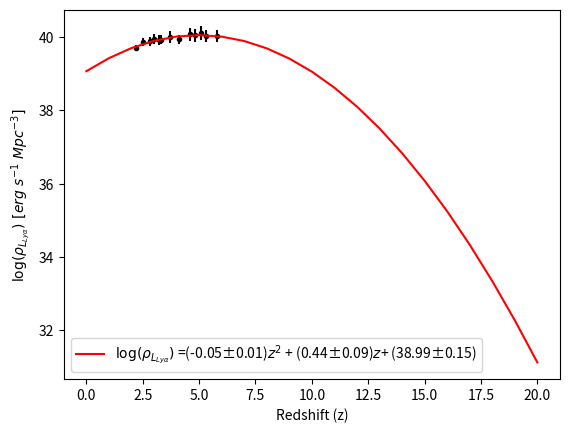

Reproduce this figure in Python.
from scipy.optimize import curve_fit
import numpy as np
import pylab
import matplotlib.pyplot as plt
import math
# DATA

def Function(x,a1,a2,a3):
	return a1*x**2.+a2*x+a3

xs = [2.2,2.5,2.8,3.0,3.2, 3.3, 3.7, 4.1, 4.6, 4.8, 5.1, 5.3, 5.8 ]
y = [0.52, 0.74, 0.77, 0.88, 0.84, 0.85, 1.01, 0.87, 1.19, 1.12, 1.27, 1.08, 1.10] # data from SC4K Sobral 
ys = [math.log10(i*10**40) for i in y]
ys_err = 0.15*np.array([0.52, 0.74, 0.77, 0.88, 0.84, 0.85, 1.01, 0.87, 1.19, 1.12, 1.27, 1.08, 1.10])
p2 = pylab.polyfit(xs, ys, 2.0)
p = pylab.poly1d(p2)
params = p.coefficients # initial estimation for parameters

# Proper fit: curvefit uses the function provided and the data with errors to minimise the residuals
pfit, pcov = curve_fit(Function, xs,ys,p0=params,sigma=ys_err)

# Pfit will now contain the paramentes in the format [P_0,Phase0,A_0,Av_mag] (best fit parameters)
# Let's calculate the errors now from the covariance matrix:
error = [] # Empty error array
for i in range(len(pfit)): # Let's sample each individual parameter used
  try:
    error.append(np.absolute(pcov[i][i])**0.5)
  except:
    error.append(0.00)
BFP = pfit  # Best fit parameters
err_BFP = np.array(error) # Errors on best fit parameters

###### Print out the results for the best fit
print (r'$\log(\rho_{L_{Ly\alpha}})$ =(%s+-%s)$z^{2}$ + (%s+-%s)$z$+ (%s+-%s)' %(round(BFP[0],2),round(err_BFP[0],2),round(BFP[1],2),round(err_BFP[1],2),round(BFP[2],2),round(err_BFP[2],2)))
# Show these on the plot as well

a1, a2, a3, = BFP[0], BFP[1], BFP[2]
xdata = [i for i in range(0,21)]
data = [Function(i,a1,a2,a3) for i in range(0,21)]

plt.scatter(xs, ys, color='black', marker='.')
plt.errorbar(xs, ys, yerr=ys_err, ls = 'none', color='black')
plt.plot(xdata, data, color='red', label=r'$\log(\rho_{L_{Ly\alpha}})$ =(-0.05±0.01)$z^{2}$ + (0.44±0.09)$z$+ (38.99±0.15)')
plt.xlabel(r'Redshift (z)')
plt.ylabel(r'$\log (\rho_{L_{Ly\alpha}}) \ [erg \ s^{-1} \ Mpc^{-3}]$')
plt.legend()
plt.show()